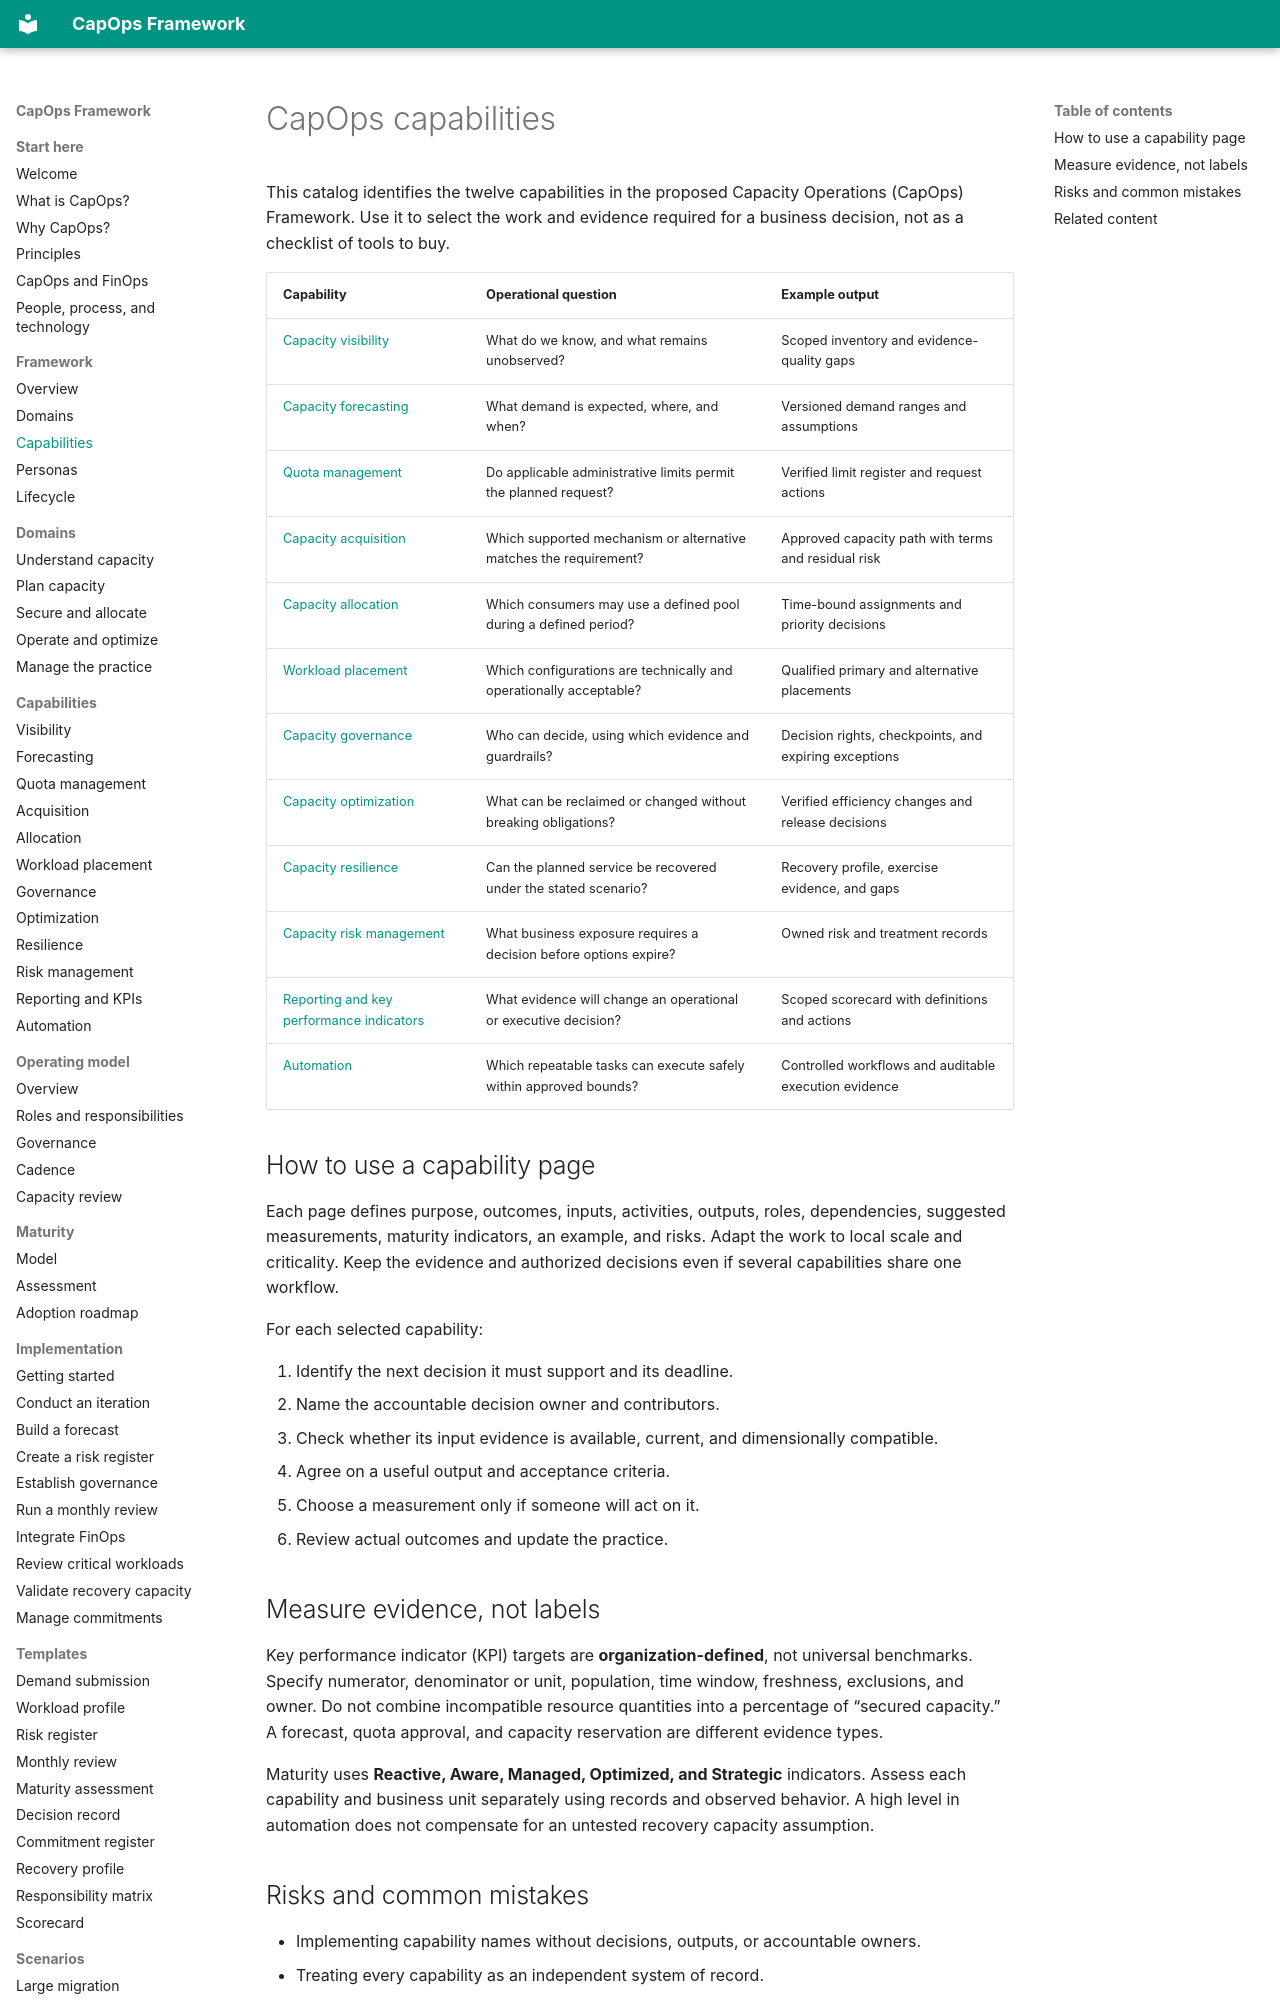

repository: froand/capops-framework · page: framework/capabilities/index.html · generator: mkdocs

# CapOps capabilities

This catalog identifies the twelve capabilities in the proposed Capacity Operations (CapOps) Framework. Use it to select the work and evidence required for a business decision, not as a checklist of tools to buy.

| Capability | Operational question | Example output |
|---|---|---|
| [Capacity visibility](../capabilities/capacity-visibility.md) | What do we know, and what remains unobserved? | Scoped inventory and evidence-quality gaps |
| [Capacity forecasting](../capabilities/capacity-forecasting.md) | What demand is expected, where, and when? | Versioned demand ranges and assumptions |
| [Quota management](../capabilities/quota-management.md) | Do applicable administrative limits permit the planned request? | Verified limit register and request actions |
| [Capacity acquisition](../capabilities/capacity-acquisition.md) | Which supported mechanism or alternative matches the requirement? | Approved capacity path with terms and residual risk |
| [Capacity allocation](../capabilities/capacity-allocation.md) | Which consumers may use a defined pool during a defined period? | Time-bound assignments and priority decisions |
| [Workload placement](../capabilities/workload-placement.md) | Which configurations are technically and operationally acceptable? | Qualified primary and alternative placements |
| [Capacity governance](../capabilities/capacity-governance.md) | Who can decide, using which evidence and guardrails? | Decision rights, checkpoints, and expiring exceptions |
| [Capacity optimization](../capabilities/capacity-optimization.md) | What can be reclaimed or changed without breaking obligations? | Verified efficiency changes and release decisions |
| [Capacity resilience](../capabilities/capacity-resilience.md) | Can the planned service be recovered under the stated scenario? | Recovery profile, exercise evidence, and gaps |
| [Capacity risk management](../capabilities/capacity-risk-management.md) | What business exposure requires a decision before options expire? | Owned risk and treatment records |
| [Reporting and key performance indicators](../capabilities/reporting-and-kpis.md) | What evidence will change an operational or executive decision? | Scoped scorecard with definitions and actions |
| [Automation](../capabilities/automation.md) | Which repeatable tasks can execute safely within approved bounds? | Controlled workflows and auditable execution evidence |
